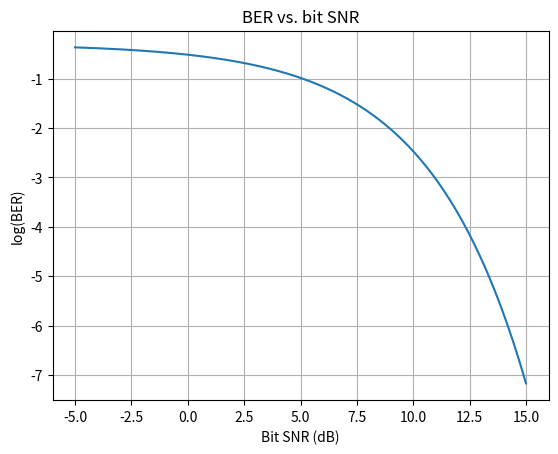

Here is the Python script that generated this plot:
# BER vs. bit SNR for non-coherent FSK
# P_b approximately = 0.5 * e^(-SNR/2)

import numpy as np
import matplotlib.pyplot as plt

SNR_dB = np.linspace(-5, 15, 2001)
SNR = 10**(SNR_dB/10)

P_b = 0.5 * np.exp(-SNR/2)

plt.figure()
plt.plot(SNR_dB, np.log10(P_b))
plt.xlabel('Bit SNR (dB)')
plt.ylabel('log(BER)')
plt.title('BER vs. bit SNR')
plt.grid()
plt.show()
